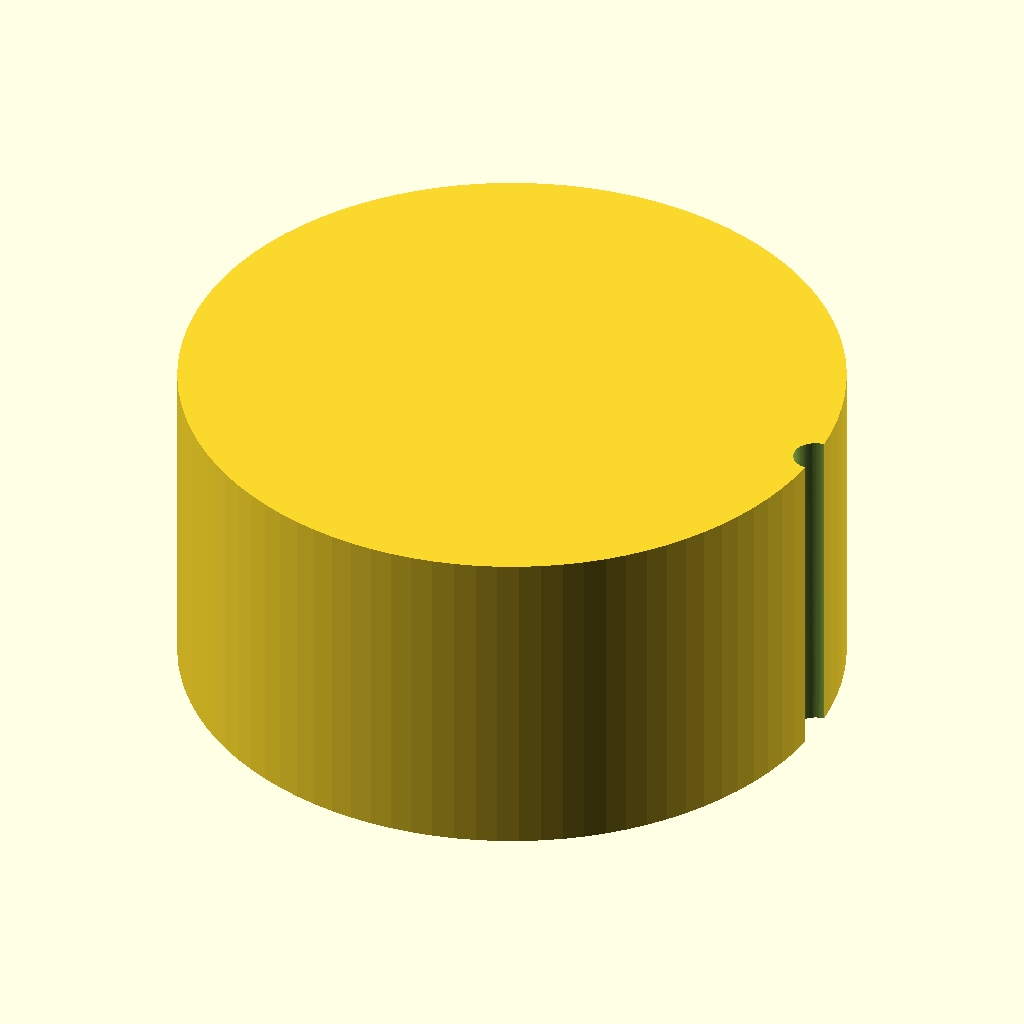
Cell 1 — every parameter at its default value.
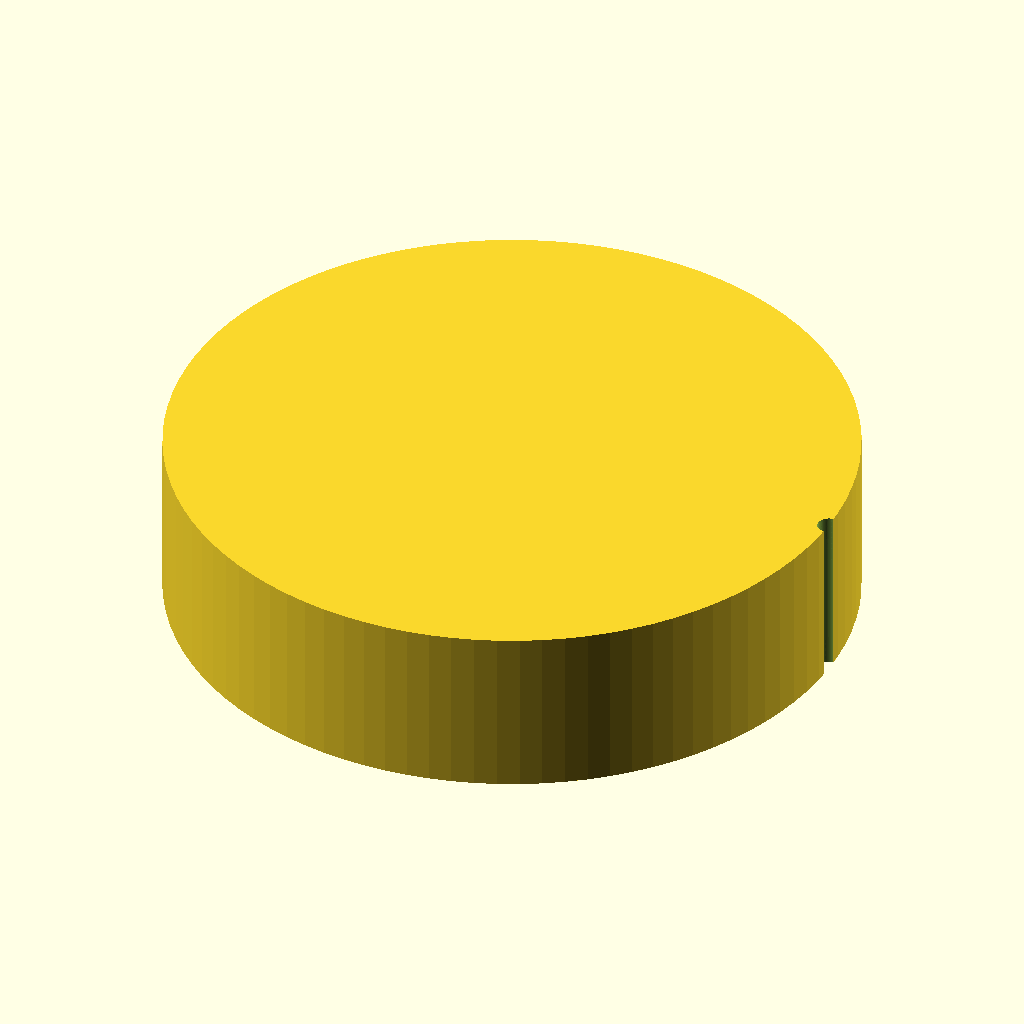
Cell 2: knob_d = 60 (everything else at default).
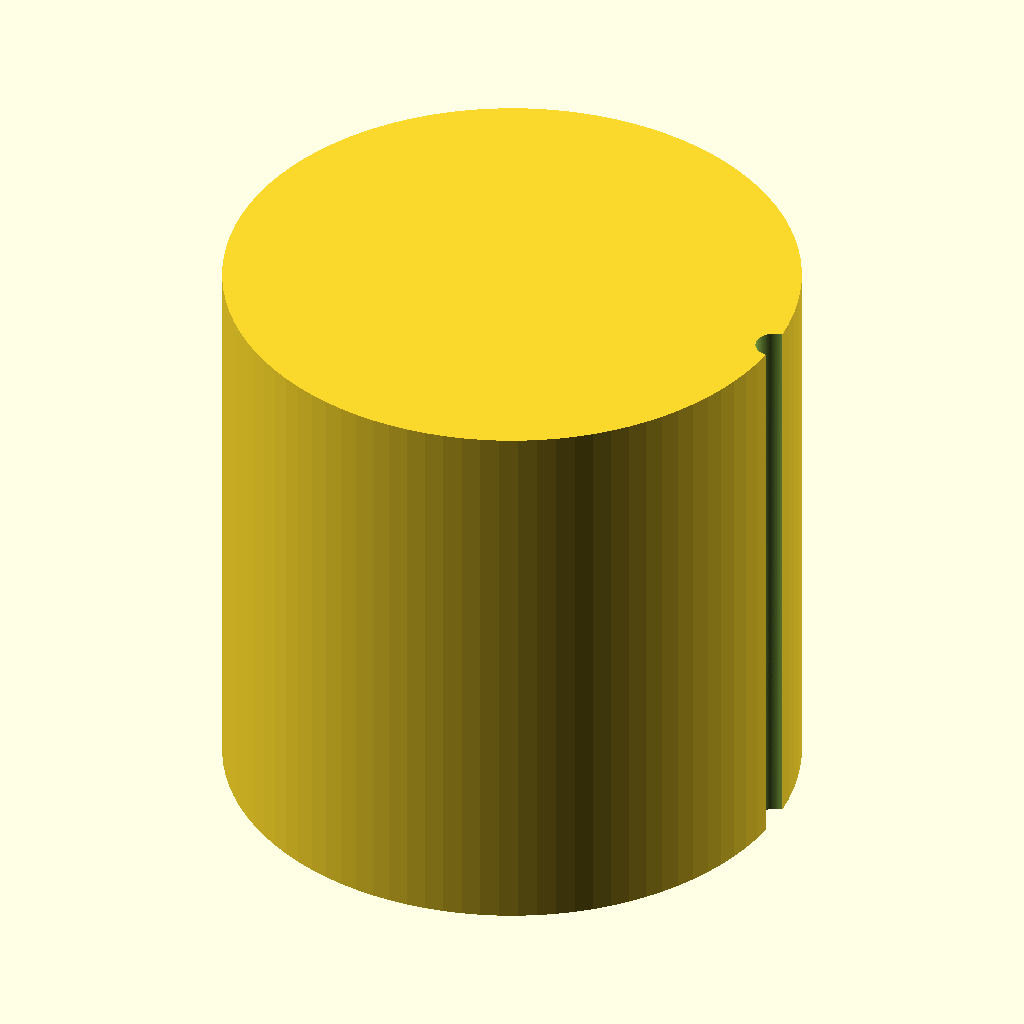
Cell 3: the same model with knob_h = 30.
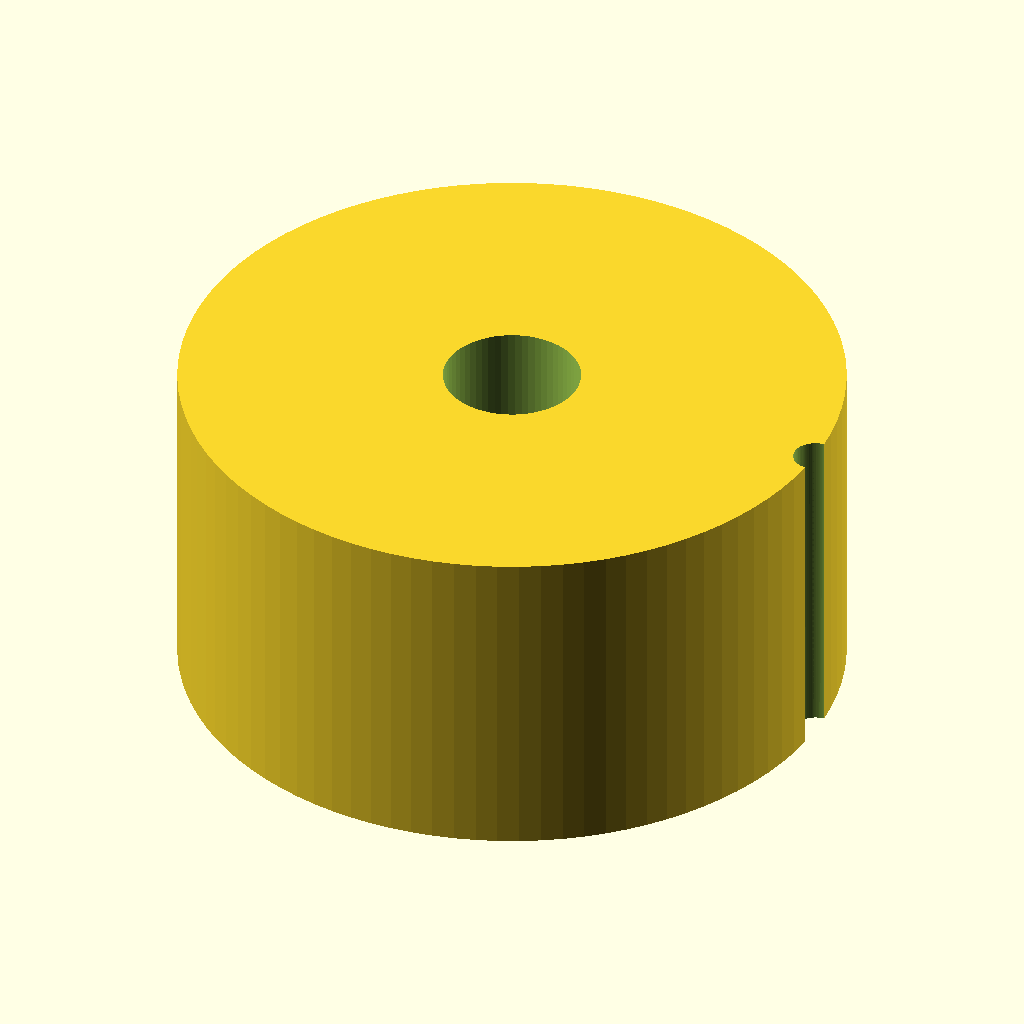
Cell 4: the same model with bore_depth = 24.
All cells are drawn from the same view direction (rotation 55°, 0°, 25°, orthographic, colour scheme Cornfield), but the view is re-fitted for each cell, so position and scale can differ between cells as well as the parameter.
The OpenSCAD source (bench/results/box-v5-k8/code/tiiny_ATinyGreenCell_scadcoder-qwen3.5-9b-v5/dshaft_knob_6mm_s2_a1.scad):
// Replacement knob for hotplate stirrer (D-shaft 6 mm)
// Print orientation: side facing hotplate down on bed (z = 0)

// ---------------- Parameters ----------------
knob_d        = 30;    // knob outer diameter
knob_h        = 15;    // knob height
bore_depth    = 12;    // D-bore depth from bottom face
shaft_d       = 6.2;   // D-shaft diameter (circle with one flat side)
bore_flat     = 4.7;   // distance from flat to opposite side of D-circle
groove_count  = 18;    // number of vertical grip grooves
groove_d      = 2;     // groove diameter (half-cylinder)
pointer_w     = 1.5;   // pointer groove width
pointer_d     = 1;     // pointer groove depth
eps           = 0.5;   // overcut for clean differences

$fn = 96;

// ---------------- Model ----------------
difference() {
    // Main knob body
    cylinder(d = knob_d, h = knob_h);

    // D-shaped blind bore from bottom face
    translate([0, 0, -eps])
        cylinder(d = shaft_d, h = bore_depth + 2 * eps, $fn = 64);

    // Vertical grip grooves around full height, centred on outer surface
    for (i = [0 : groove_count - 1]) {
        a = (i / (groove_count - 1)) * 360;
        translate([knob_d / 2, 0, -eps])
            rotate([0, 0, a])
                cylinder(d = groove_d, h = knob_h + 2 * eps);
    }

    // Pointer groove on top face, same side as D-flat (along +X)
    translate([-eps, 0, knob_h - pointer_d])
        linear_extrude(height = pointer_w, center = true)
            translate([0, 0, -eps])
                cylinder(d = pointer_d * 2, h = knob_h + 2 * eps);
}
Parameter table extracted from the source (name, type, default, range or options):
knob_d: number, default 30
knob_h: number, default 15
bore_depth: number, default 12
shaft_d: number, default 6.2
bore_flat: number, default 4.7
groove_count: number, default 18
groove_d: number, default 2
pointer_w: number, default 1.5
pointer_d: number, default 1
eps: number, default 0.5
